Run: headless pygame with SDL's dummy video driver; simulated clock (each Clock.tick advances the game by its frame time, no real sleeping); random seed 0; keys injected as events and as key.get_pressed() state; no mouse input.
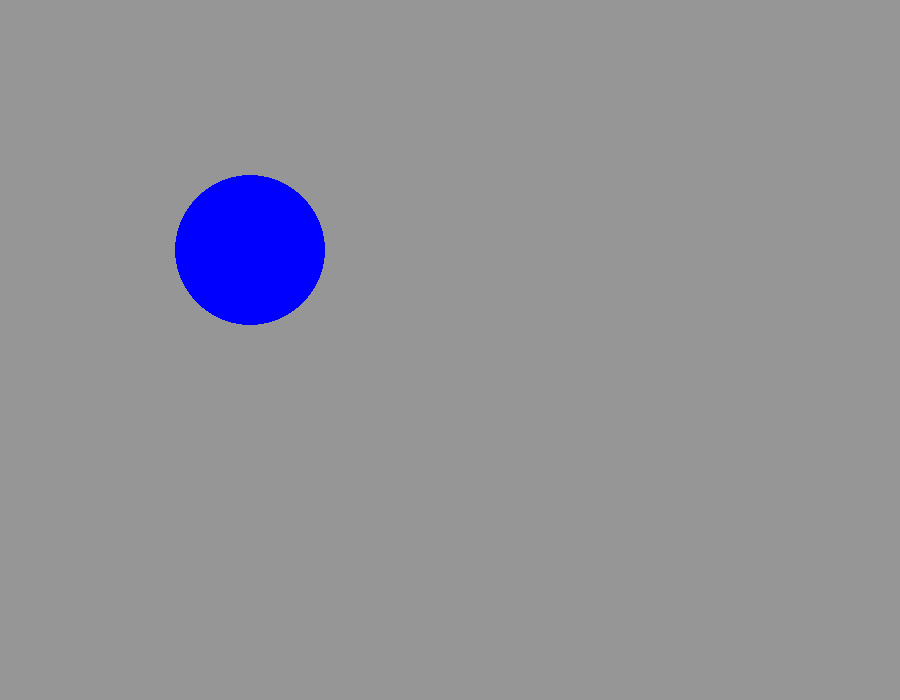
Frame 1 of 4 · flips 1–60 · no input
Frame 2 of 4 · flips 61–180 · tapped SPACE, RETURN · held RIGHT (→), D · screen unchanged from frame 1, image omitted
Frame 3 of 4 · flips 181–300 · held DOWN (↓), S · screen unchanged from frame 2, image omitted
Frame 4 of 4 · flips 301–420 · held LEFT (←), A, UP (↑), W · screen unchanged from frame 3, image omitted

The pygame program that drew these frames:

# Import and initialize the pygame library
import pygame
pygame.init()

# Window
screen = pygame.display.set_mode([900, 700])
pygame.display.set_caption("Adventure")

# Run until the user asks to quit
running = True
while running:

    # Did the user click the close button?
    for event in pygame.event.get():
        if event.type == pygame.QUIT:
            running = False

    # Fill background
    screen.fill((150, 150, 150))

    # Draw
    pygame.draw.circle(screen, (0, 0, 255), (250, 250), 75)

    # Flip display
    pygame.display.flip()

# Quit
pygame.quit()
